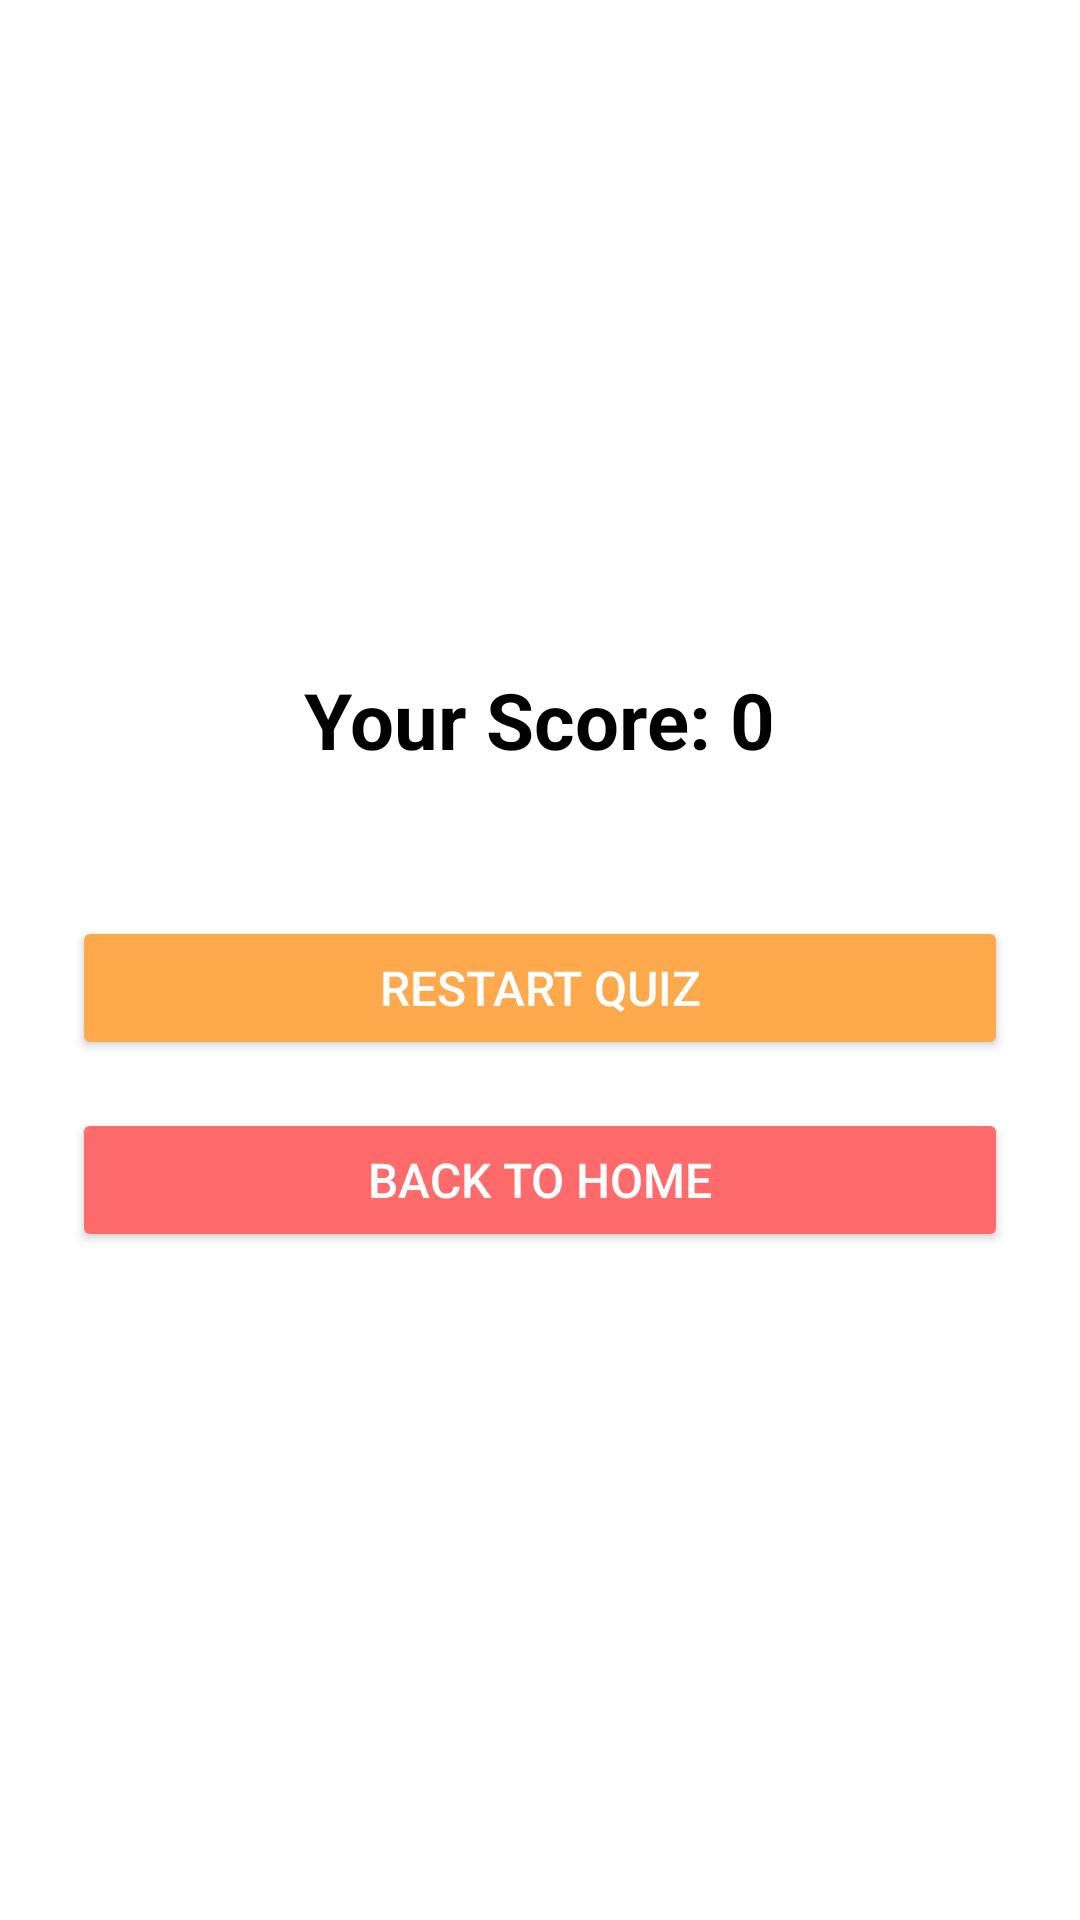

Layout XML and referenced resources for this Android screen:
<!-- AndroidManifest.xml: application theme Theme.QuizApp -->
<!-- res/layout/activity_result.xml -->
<?xml version="1.0" encoding="utf-8"?>
<LinearLayout xmlns:android="http://schemas.android.com/apk/res/android"
    android:layout_width="match_parent"
    android:layout_height="match_parent"
    android:orientation="vertical"
    android:padding="24dp"
    android:gravity="center"
    android:background="@color/background">

    
    <TextView
        android:id="@+id/resultText"
        android:layout_width="wrap_content"
        android:layout_height="wrap_content"
        android:text="Your Score: 0"
        android:textSize="26sp"
        android:textStyle="bold"
        android:textColor="@color/text_primary"
        android:gravity="center"
        android:layout_marginBottom="40dp" />

    
    <Button
        android:id="@+id/restartButton"
        android:layout_width="match_parent"
        android:layout_height="wrap_content"
        android:text="Restart Quiz"
        android:backgroundTint="@color/orange_accent"
        android:textColor="@color/button_text_light"
        android:textSize="16sp"
        android:layout_marginBottom="16dp"
        android:paddingVertical="12dp"
        android:layout_marginTop="8dp" />

    
    <Button
        android:id="@+id/homeButton"
        android:layout_width="match_parent"
        android:layout_height="wrap_content"
        android:text="Back to Home"
        android:backgroundTint="@color/red_accent"
        android:textColor="@color/button_text_light"
        android:textSize="16sp"
        android:paddingVertical="12dp" />
</LinearLayout>
<!-- resources referenced by this layout -->
<resources>
  <color name="background">#FFFFFF</color>
  <color name="button_text_light">#FFFFFF</color>
  <color name="orange_accent">#FFA94D</color>
  <color name="red_accent">#FF6B6B</color>
  <color name="text_primary">#000000</color>
  <style name="Theme.QuizApp" parent="Theme.MaterialComponents.DayNight.NoActionBar">
          
          <item name="android:forceDarkAllowed">true</item>
  
          
          <item name="colorPrimary">#6A4C93</item>
          <item name="colorPrimaryVariant">#52307C</item>
          <item name="colorOnPrimary">#FFFFFF</item>
          <item name="colorSecondary">#FF6B6B</item>
          <item name="colorOnSecondary">#000000</item>
          <item name="android:statusBarColor">#6A4C93</item>
      </style>
</resources>
